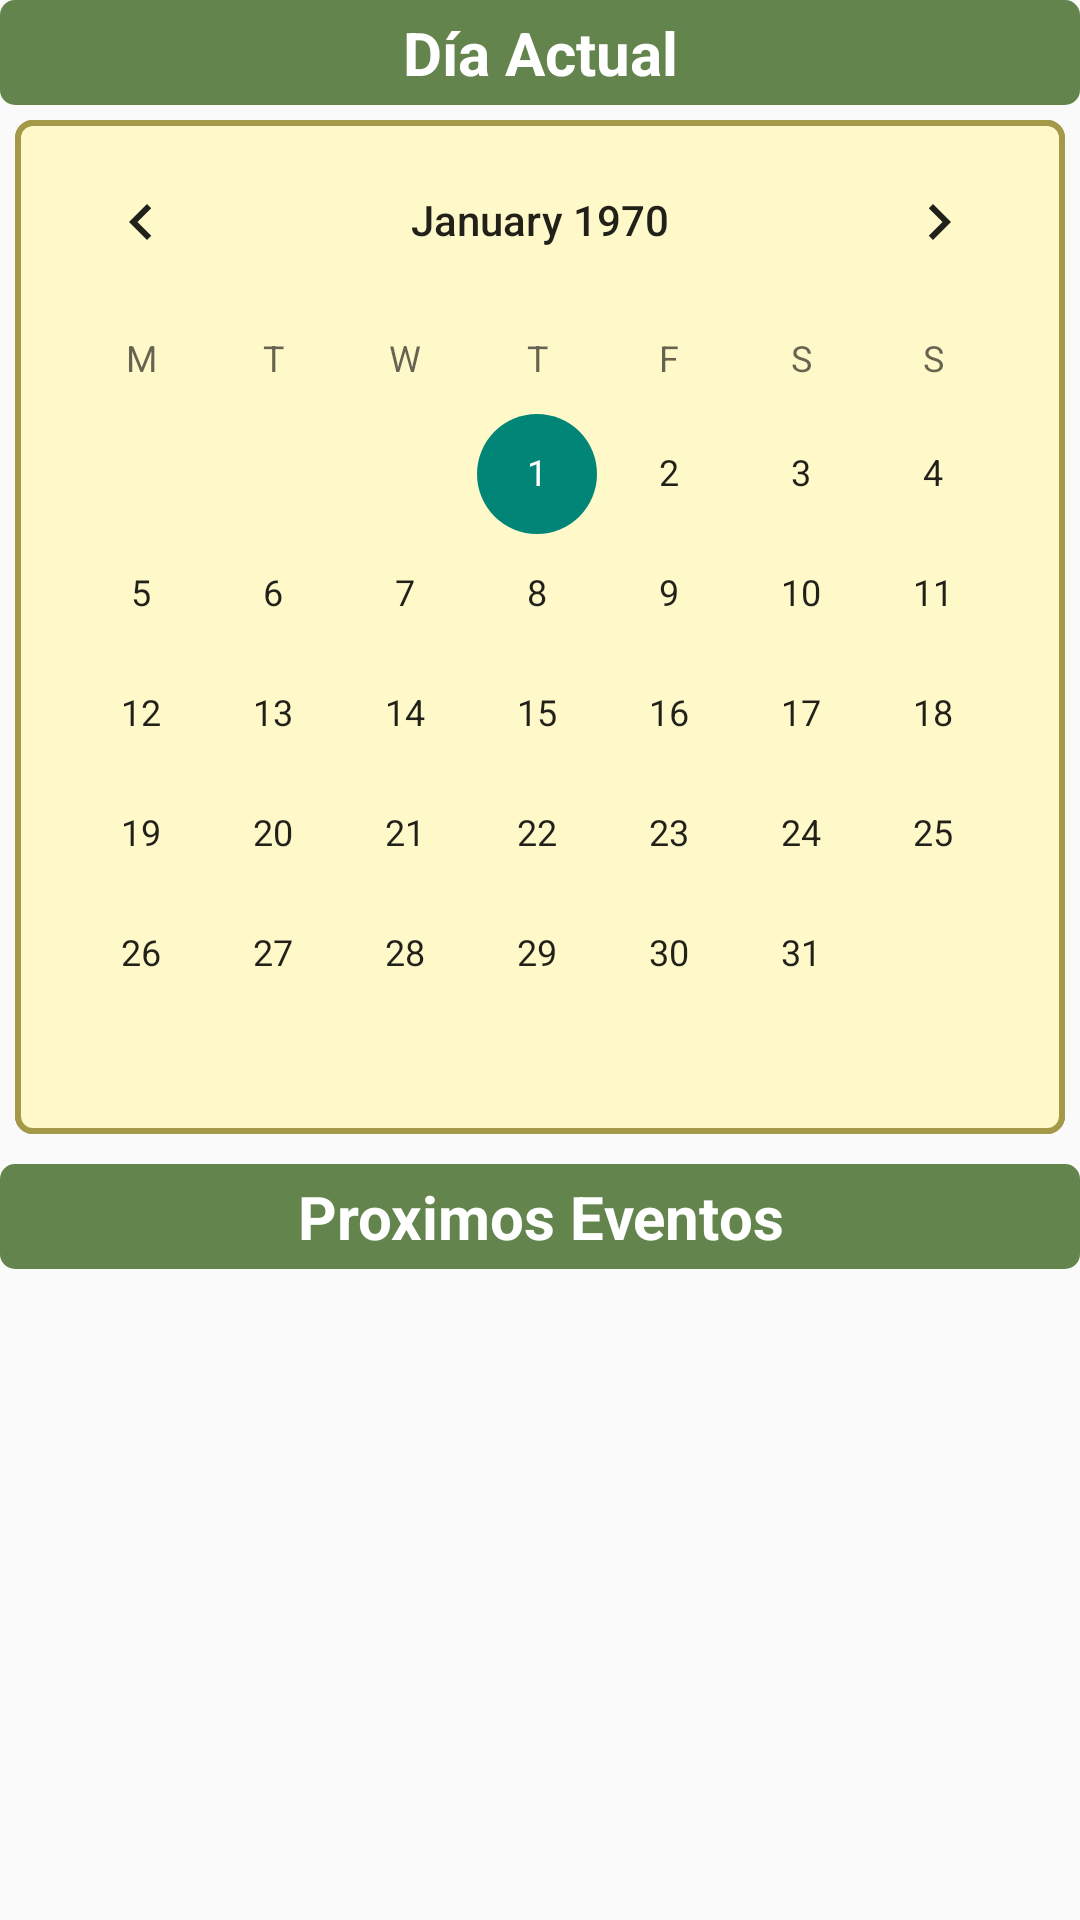

Produce the Android XML layout that renders to this screen, including the resource entries it uses.
<!-- AndroidManifest.xml: application theme Theme.TasKitty -->
<!-- res/layout/fragment_calendar.xml -->
<?xml version="1.0" encoding="utf-8"?>
<RelativeLayout xmlns:android="http://schemas.android.com/apk/res/android"
    xmlns:tools="http://schemas.android.com/tools"
    android:layout_width="match_parent"
    android:layout_height="match_parent"
    tools:context=".CalendarFragment">

    <ScrollView
        android:layout_width="match_parent"
        android:layout_height="match_parent">

        <LinearLayout
            android:layout_width="match_parent"
            android:layout_height="wrap_content"
            android:orientation="vertical">

            <TextView
                android:id="@+id/tVDate"
                android:layout_width="match_parent"
                android:layout_height="wrap_content"
                android:background="@drawable/header_page_title"
                android:gravity="center"
                android:padding="4dp"
                android:text="Día Actual"
                android:textAlignment="center"
                android:textColor="@color/white"
                android:textSize="20sp"
                android:textStyle="bold" />

            <CalendarView
                android:id="@+id/calendarView"
                android:layout_width="match_parent"
                android:layout_height="wrap_content"
                android:layout_marginHorizontal="5dp"
                android:layout_marginTop="5dp"
                android:background="@drawable/element_border_rad"
                android:firstDayOfWeek="2"
                android:transitionGroup="false" />

            <TextView
                android:id="@+id/tittle"
                android:layout_width="match_parent"
                android:layout_height="wrap_content"
                android:layout_marginTop="10dp"
                android:background="@drawable/header_page_title"
                android:padding="4dp"
                android:text="Proximos Eventos"
                android:textAlignment="center"
                android:textColor="@color/white"
                android:textSize="20sp"
                android:textStyle="bold" />

            <androidx.recyclerview.widget.RecyclerView
                android:id="@+id/rvComingEvents"
                android:layout_width="match_parent"
                android:layout_height="wrap_content"
                android:layout_marginTop="5dp"
                android:paddingHorizontal="10dp" />
        </LinearLayout>
    </ScrollView>

    


</RelativeLayout>
<!-- resources referenced by this layout -->
<resources>
  <color name="white">#FFFFFFFF</color>
  <!-- drawable element_border_rad (drawable) -->
  <?xml version="1.0" encoding="utf-8"?>
  <selector xmlns:android="http://schemas.android.com/apk/res/android">
      <item>
          <shape android:shape="rectangle">
              <solid android:color="@color/back_yellow"/>
  
              <corners
                  android:radius="5dp"
                  />
              <stroke
                  android:width="2dp"
                  android:color="@color/border_yellow"
                  />
  
          </shape>
      </item>
  </selector>
  <!-- drawable header_page_title (drawable) -->
  <?xml version="1.0" encoding="utf-8"?>
  <selector xmlns:android="http://schemas.android.com/apk/res/android">
      <item>
          <shape android:shape="rectangle">
              <solid android:color="@color/down_green"/>
              <corners
                  android:bottomRightRadius="5dp" android:bottomLeftRadius="5dp"
                  android:topLeftRadius="5dp" android:topRightRadius="5dp"/>
          </shape>
      </item>
  </selector>
  <style name="Theme.TasKitty" parent="Theme.AppCompat.DayNight.NoActionBar">
          <item name="colorPrimary">@color/mid_white</item>
          <item name="colorPrimaryVariant">@color/middle_white</item>
          <item name="colorOnPrimary">@color/white</item>
          
          <item name="colorSecondary">@color/teal_200</item>
          <item name="colorSecondaryVariant">@color/teal_700</item>
          <item name="colorOnSecondary">@color/white</item>
          
          
          
          <item name="titleTextColor">@color/main_color</item>
      </style>
  <color name="back_yellow">#fff9ca</color>
  <color name="border_yellow">#a49949</color>
  <color name="down_green">#63844c</color>
  <color name="mid_white">#faf4eb</color>
  <color name="middle_white">#CFC9C0</color>
  <color name="teal_200">#FF03DAC5</color>
  <color name="teal_700">#FF018786</color>
  <color name="main_color">#b69c7c</color>
</resources>
